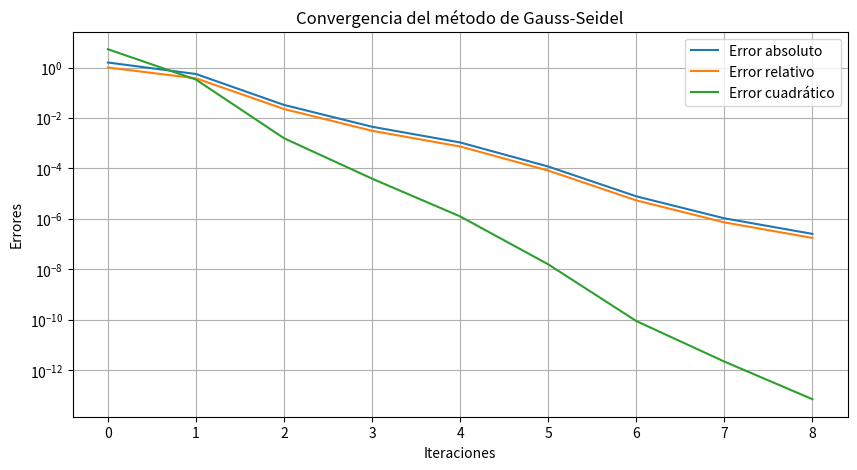

This figure's Python source:
import numpy as np
import matplotlib.pyplot as plt


def gauss_seidel(A, b, tol=1e-6, max_iter=100):
    n = len(b)
    # Valor incial inicia en 0 por default
    x = np.zeros(n)
    x_prev = np.copy(x)
    errors = []
    
    for k in range(max_iter):
        for i in range(n):
            sum1 = sum(A[i][j] * x[j] for j in range(i))
            sum2 = sum(A[i][j] * x_prev[j] for j in range(i + 1, n))
            x[i] = (b[i] - sum1 - sum2) / A[i][i]
        
        abs_error = np.linalg.norm(x - x_prev, ord=np.inf)
        rel_error = abs_error / (np.linalg.norm(x, ord=np.inf) + 1e-10)
        quad_error = np.linalg.norm(x - x_prev) ** 2
        
        errors.append((k, abs_error, rel_error, quad_error))
        print(f"Iteración {k+1}: Error absoluto = {abs_error}, Error relativo = {rel_error}, Error cuadrático = {quad_error}")

        
        if abs_error < tol:
            break
        
        x_prev = np.copy(x)
    
    return x, errors
    #10I1 +2I2 +3I3 +I4 = 15
 #2I1 +12I2 +2I3 +3I4 = 22
 #3I1 +2I2 +15I3 +I4 = 18
 #I1 +3I2 +I3 +10I4 = 10

A = np.array([
    [10, 2, 3, 1],
    [2, 12, 2, 3],
    [3, 2, 15, 1],
    [1, 3, 1, 10]
])

b = np.array([15, 22, 18, 10])

# Llama a funcion de Gauss-Seidel
x_sol, errors = gauss_seidel(A, b)
print (f"Soluciones aproximadas: {x_sol}")


# Graficar errores
iterations = [e[0] for e in errors]
abs_errors = [e[1] for e in errors]
rel_errors = [e[2] for e in errors]
quad_errors = [e[3] for e in errors]

plt.figure(figsize=(10, 5))
plt.plot(iterations, abs_errors, label="Error absoluto")
plt.plot(iterations, rel_errors, label="Error relativo")
plt.plot(iterations, quad_errors, label="Error cuadrático")
plt.yscale("log")
plt.xlabel("Iteraciones")
plt.ylabel("Errores")
plt.title("Convergencia del método de Gauss-Seidel")
plt.legend()
plt.grid()
plt.savefig("convergencia_gauss_seidel.png")
plt.show()